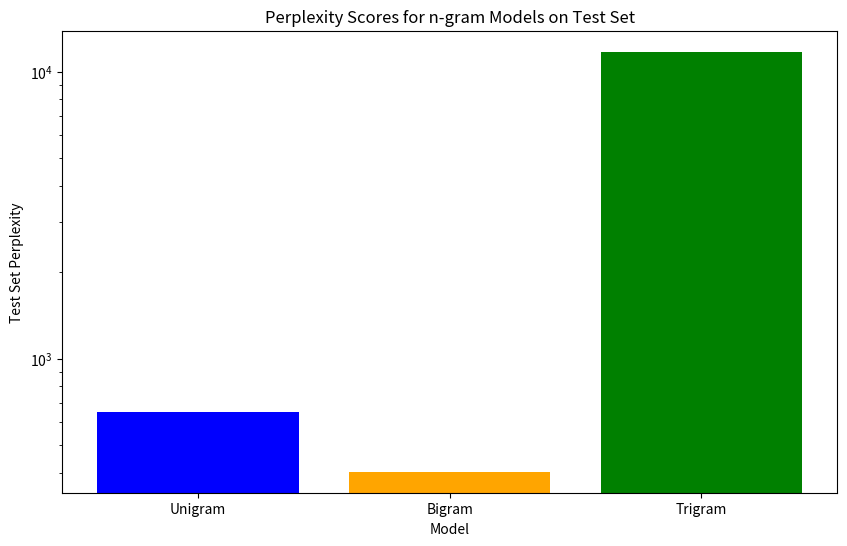
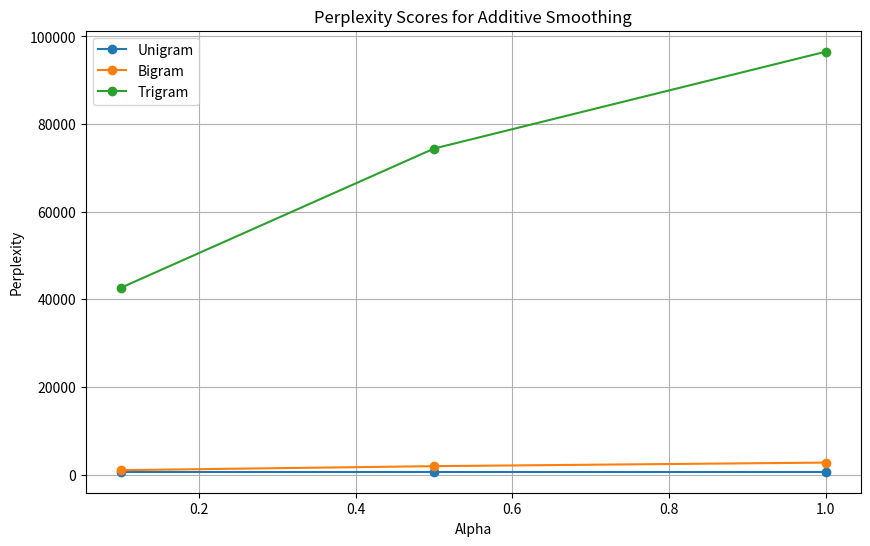

Reproduce these figures in Python, in order.
import os
import pandas as pd
import matplotlib.pyplot as plt

# Ensure the directory exists
output_dir = 'asgn2'
os.makedirs(output_dir, exist_ok=True)

# Provided perplexity data
data = {
    'Model': ['Unigram', 'Bigram', 'Trigram'],
    'Test Set Perplexity': [652.3522149462672, 403.146484840783, 11733.912699818216]
}

# Create a DataFrame
df = pd.DataFrame(data)

# Plot the perplexity scores for n-gram models
plt.figure(figsize=(10, 6))
plt.bar(df['Model'], df['Test Set Perplexity'], color=['blue', 'orange', 'green'])
plt.xlabel('Model')
plt.ylabel('Test Set Perplexity')
plt.title('Perplexity Scores for n-gram Models on Test Set')
plt.yscale('log')  # Using logarithmic scale for better visualization
plt.savefig(os.path.join(output_dir, 'ngram_perplexity.png'))
plt.show()

# Additive Smoothing perplexity data
additive_data = {
    'Alpha': [0.1, 0.5, 1.0],
    'Unigram': [652.3522149462672, 652.3522149462672, 652.3522149462672],
    'Bigram': [1002.7874288489946, 1922.6575800834044, 2735.7174787905983],
    'Trigram': [42647.58734160999, 74414.15324481901, 96506.08968790872]
}

# Create a DataFrame
additive_df = pd.DataFrame(additive_data)

# Plot the perplexity scores for additive smoothing
plt.figure(figsize=(10, 6))
for model in ['Unigram', 'Bigram', 'Trigram']:
    plt.plot(additive_df['Alpha'], additive_df[model], marker='o', label=model)
plt.xlabel('Alpha')
plt.ylabel('Perplexity')
plt.title('Perplexity Scores for Additive Smoothing')
plt.legend()
plt.grid(True)
plt.savefig(os.path.join(output_dir, 'additive_smoothing_perplexity.png'))
plt.show()
